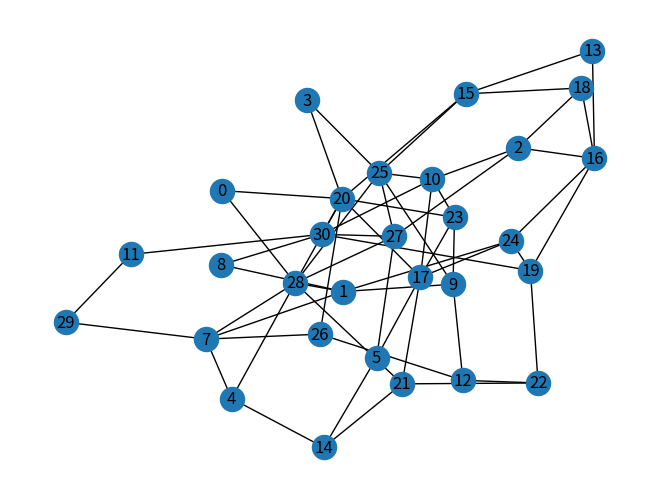

Reproduce this figure in Python.
# This is the SEIR_network model
import networkx as nx
import matplotlib.pyplot as plt
import random

node_attribute_list = ["state", "identity"]
SI_rate = [0.8, 0.2]  # Suspected,Infectious
rv_rate = [0.7, 0.3]  # resident,visitor
network_parameter_list = ["se_rate", "se_distance", "ei_rate", "ir_rate", "nodes_num"]


class SEIR_network:
    def __init__(self, se_rate=0.2, se_distance=5, ei_rate=0.2, ir_rate=0.2, nodes_num=30):
        #initialize parameter
        self.graph = nx.Graph(name="region")
        self.se_rate = se_rate
        self.se_distance = se_distance
        self.ei_rate = ei_rate
        self.ir_rate = ir_rate
        self.rate_dict = {"se_rate": self.se_rate, "ei_rate": self.ei_rate, "ir_rate": self.ir_rate}
        self.nodes_num = nodes_num #initialize nodes_num
        self.actual_nodes_num = nodes_num #actual_nodes_num
        self.edge_list = []  # edge pair of (a b)
        self.remove_nodes_list = []


        self.graph_nodes_initialize()
        self.graph_edges_random_graph()
        self.remove_no_degree_nodes()
        #todo: remove nodes with no degree



    def __str__(self):
        print("--------- Information Print Started ---------")
        print("SEIR Network Information:")
        print(self.rate_dict)
        print("se_distance", self.se_distance)
        print("nodes_num", self.nodes_num)
        print("actual nodes_num", self.actual_nodes_num)
        for i in range(0, self.nodes_num):
            if i in self.remove_nodes_list:
                continue
            print("Nodes id:",i)
            for j in node_attribute_list:
                print(j + ":", self.graph.nodes[i][j])
        print(self.edge_list)
        return "--------- Information Print Finished ---------"

    def graph_nodes_initialize(self):
        assert self.nodes_num >= 0
        # todo: use distribution instead of random
        for i in range(0, self.nodes_num):
            nodes_attribute = []
            rn = random.randint(0, 100) / 100
            if rn <= SI_rate[0]:
                nodes_attribute.append("S")
            else:
                nodes_attribute.append("I")
            if rn <= rv_rate[0]:
                nodes_attribute.append("resident")
            else:
                nodes_attribute.append("visitor")
            self.graph.add_node(i)
            for j in range(0, len(node_attribute_list)):
                self.graph.nodes[i][node_attribute_list[j]] = nodes_attribute[j]

    def graph_edges_random_graph(self):
        # random graph in Modelling Strong Control Measures for Epidemic Propagation With Networks—A COVID-19 Case Study
        total_edges = int(self.nodes_num * 4 / 2)  # mean degree equal to four
        for i in range(0, total_edges):
            # todo: make it uniform
            node_a = 0
            node_b = 0
            # avoid self loop
            while node_a == node_b:
                node_a = random.randint(0, self.nodes_num)
                node_b = random.randint(0, self.nodes_num)
                # avoid multiple edges
                if (node_a, node_b) in self.edge_list or (node_b, node_a) in self.edge_list:
                    node_a = node_b
            self.edge_list.append((node_a, node_b))
            self.graph.add_edge(node_a, node_b, distance=random.uniform(0, self.se_distance))#todo: have a complex one

    def remove_no_degree_nodes(self):
        for i in range(0, self.nodes_num):
            if self.graph.degree[i] == 0:
                print("Remove node: "+ str(i))
                self.remove_nodes_list.append(i)
                self.graph.remove_node(i)
                self.actual_nodes_num-=1

G = nx.Graph()
G.add_node(1)
'''
for i in node_attribute_list:
    G.nodes[1][i]="E"
print(G.nodes[1])
for node in G.nodes:
    print()
nx.draw(G,with_labels=True)
'''
# plt.show()
a = SEIR_network()
print(a)
nx.draw(a.graph,with_labels=True)
plt.show()
